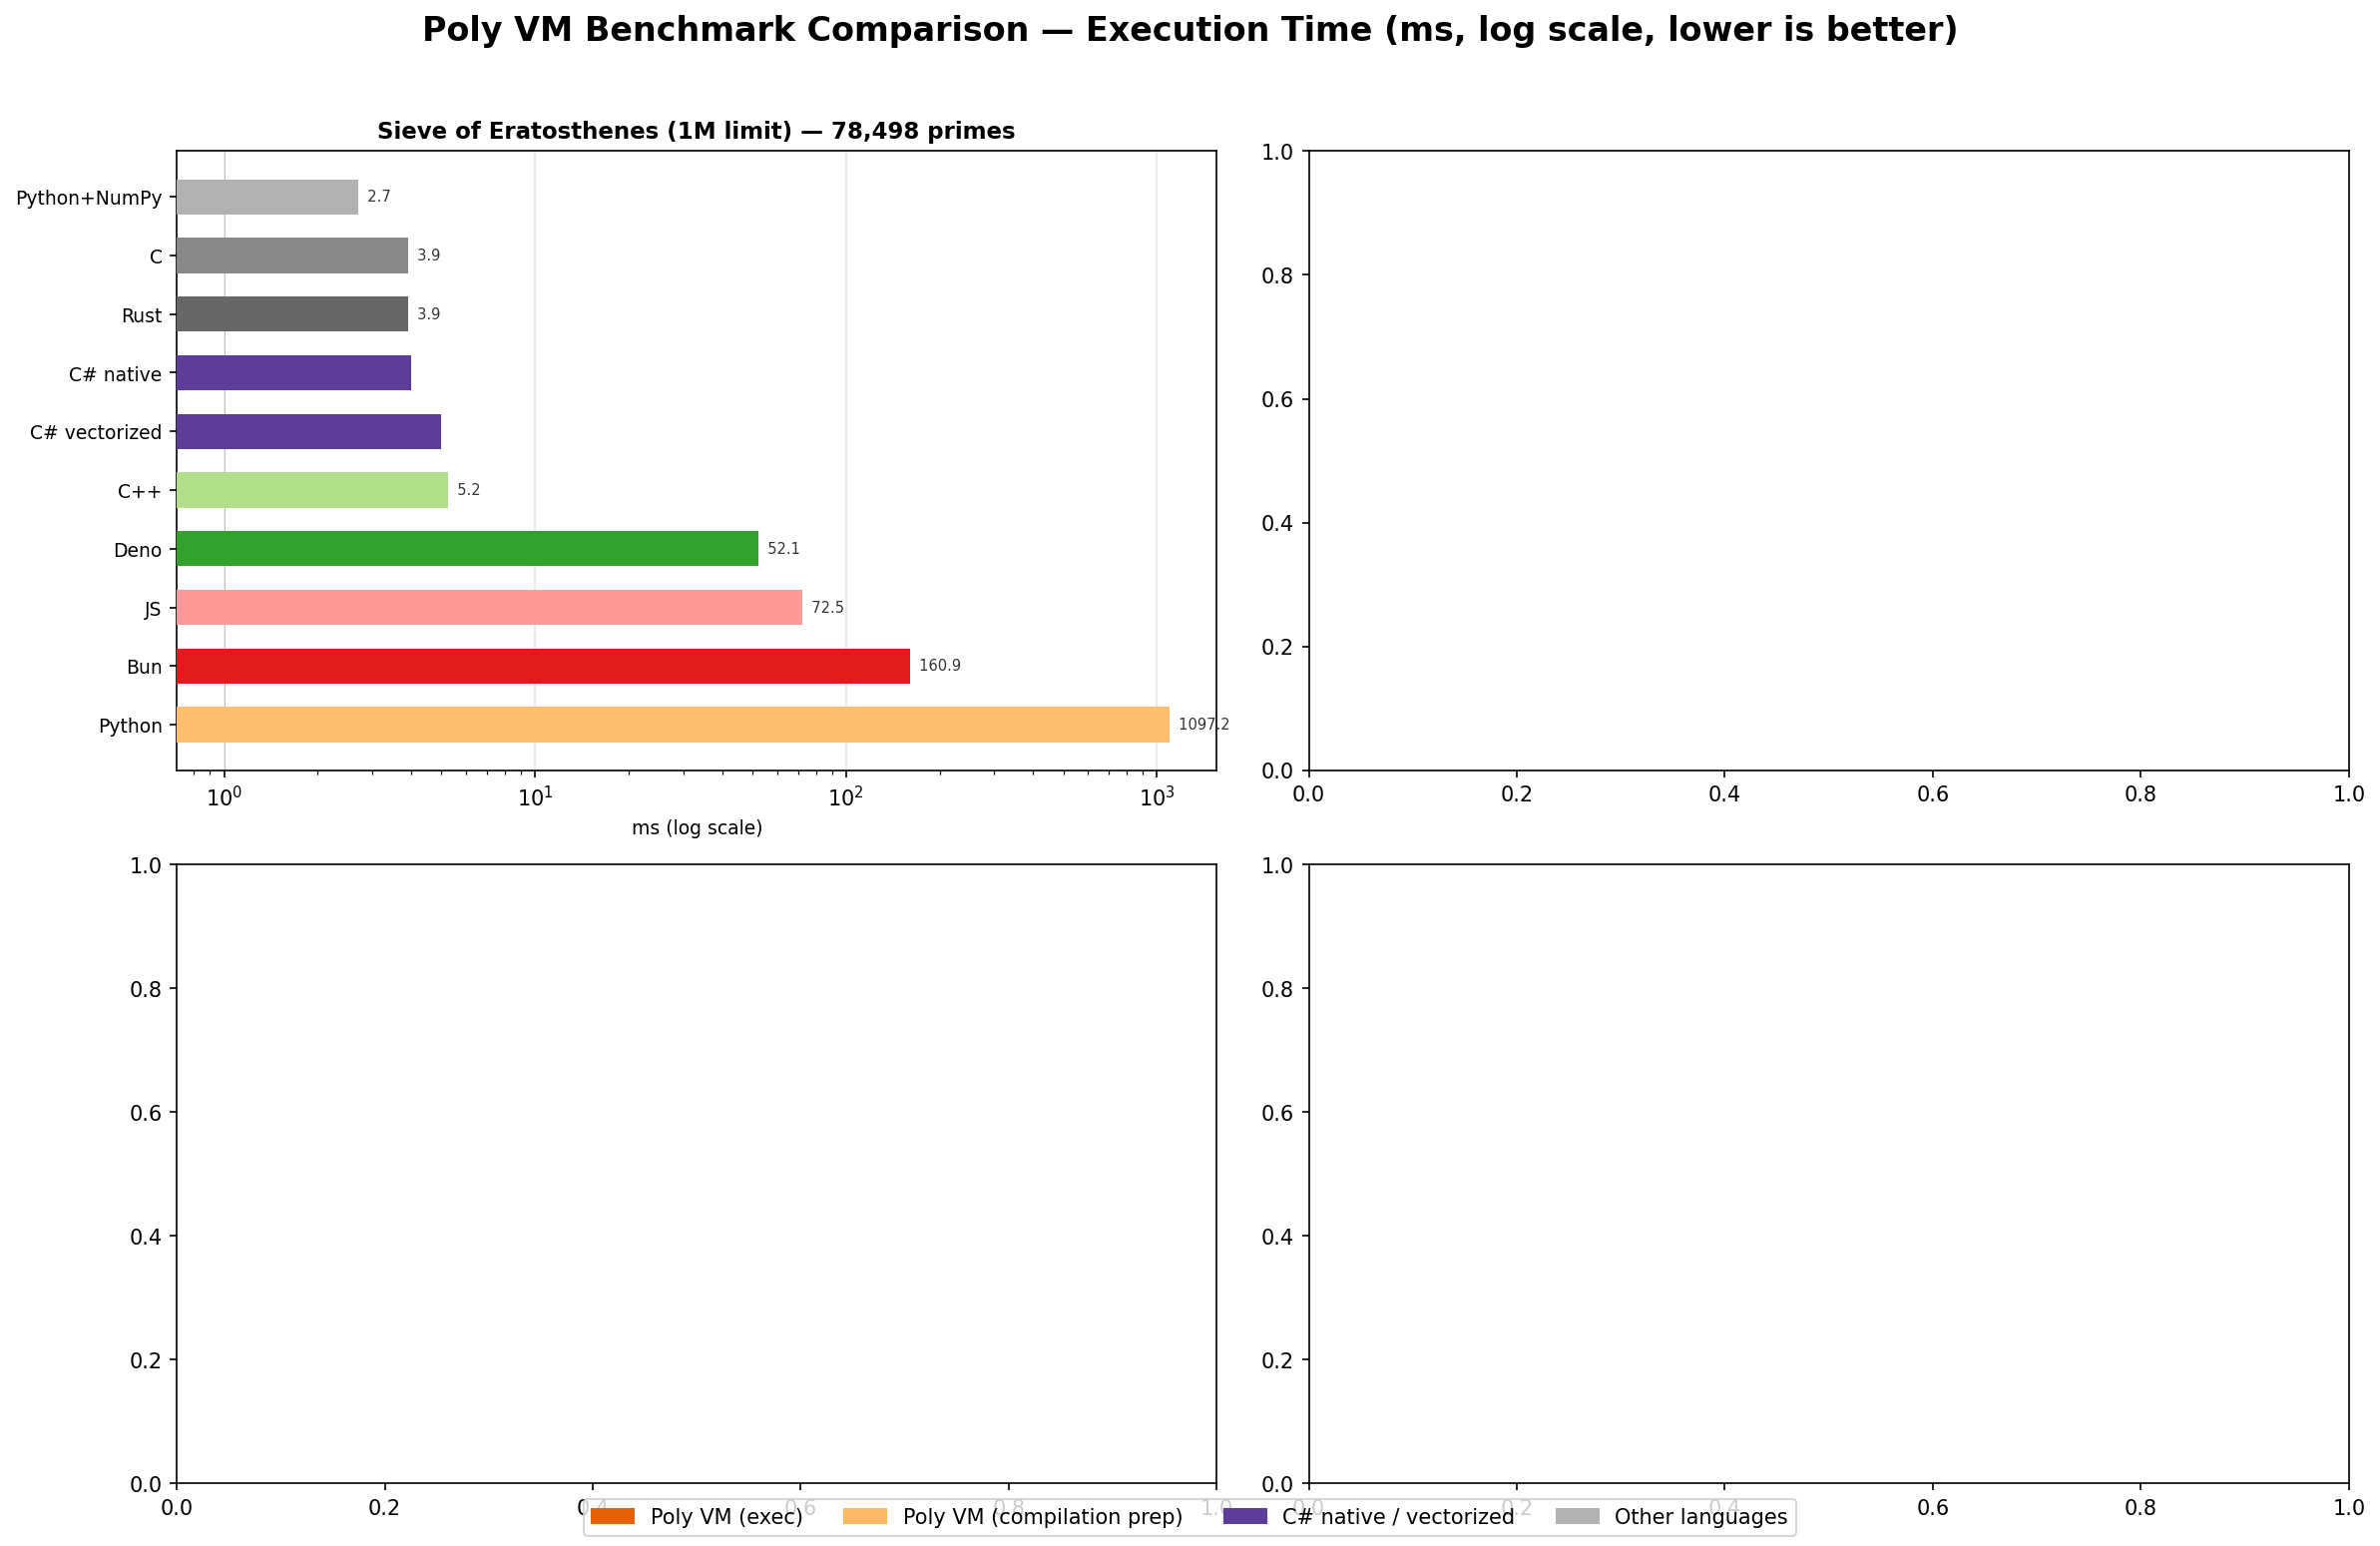

The table this chart was drawn from, first rows:
benchmark, language, size_or_limit, result, time_ms, prep_ms
sieve, C, 1000000, 78498, 3.9
sieve, C++, 1000000, 78498, 5.24
sieve, Rust, 1000000, 78498, 3.9
sieve, Python, 1000000, 78498, 1097
sieve, JS, 1000000, 78498, 72.5
sieve, Bun, 1000000, 78498, 160.9
sieve, Deno, 1000000, 78498, 52.1
sieve, Python+NumPy, 1000000, 78498, 2.7
sieve, C# native, 1000000, 78498, 4
sieve, C# vectorized, 1000000, 78498, 5
